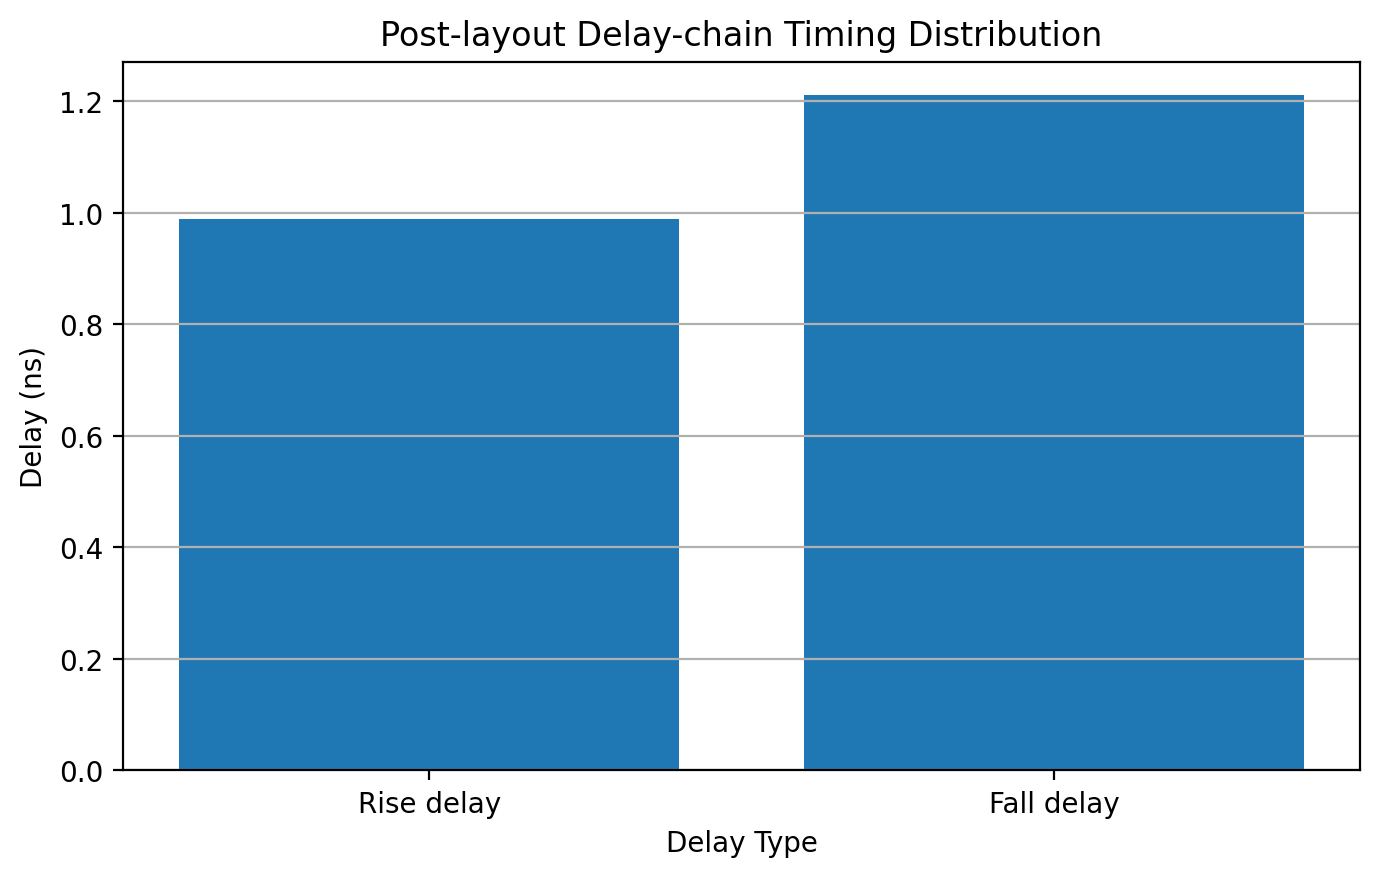

Data behind this chart, as committed beside it:
Delay Type, Delay (ns), Pass/Fail
Rise delay, 0.9889, Pass
Fall delay, 1.21, Pass
